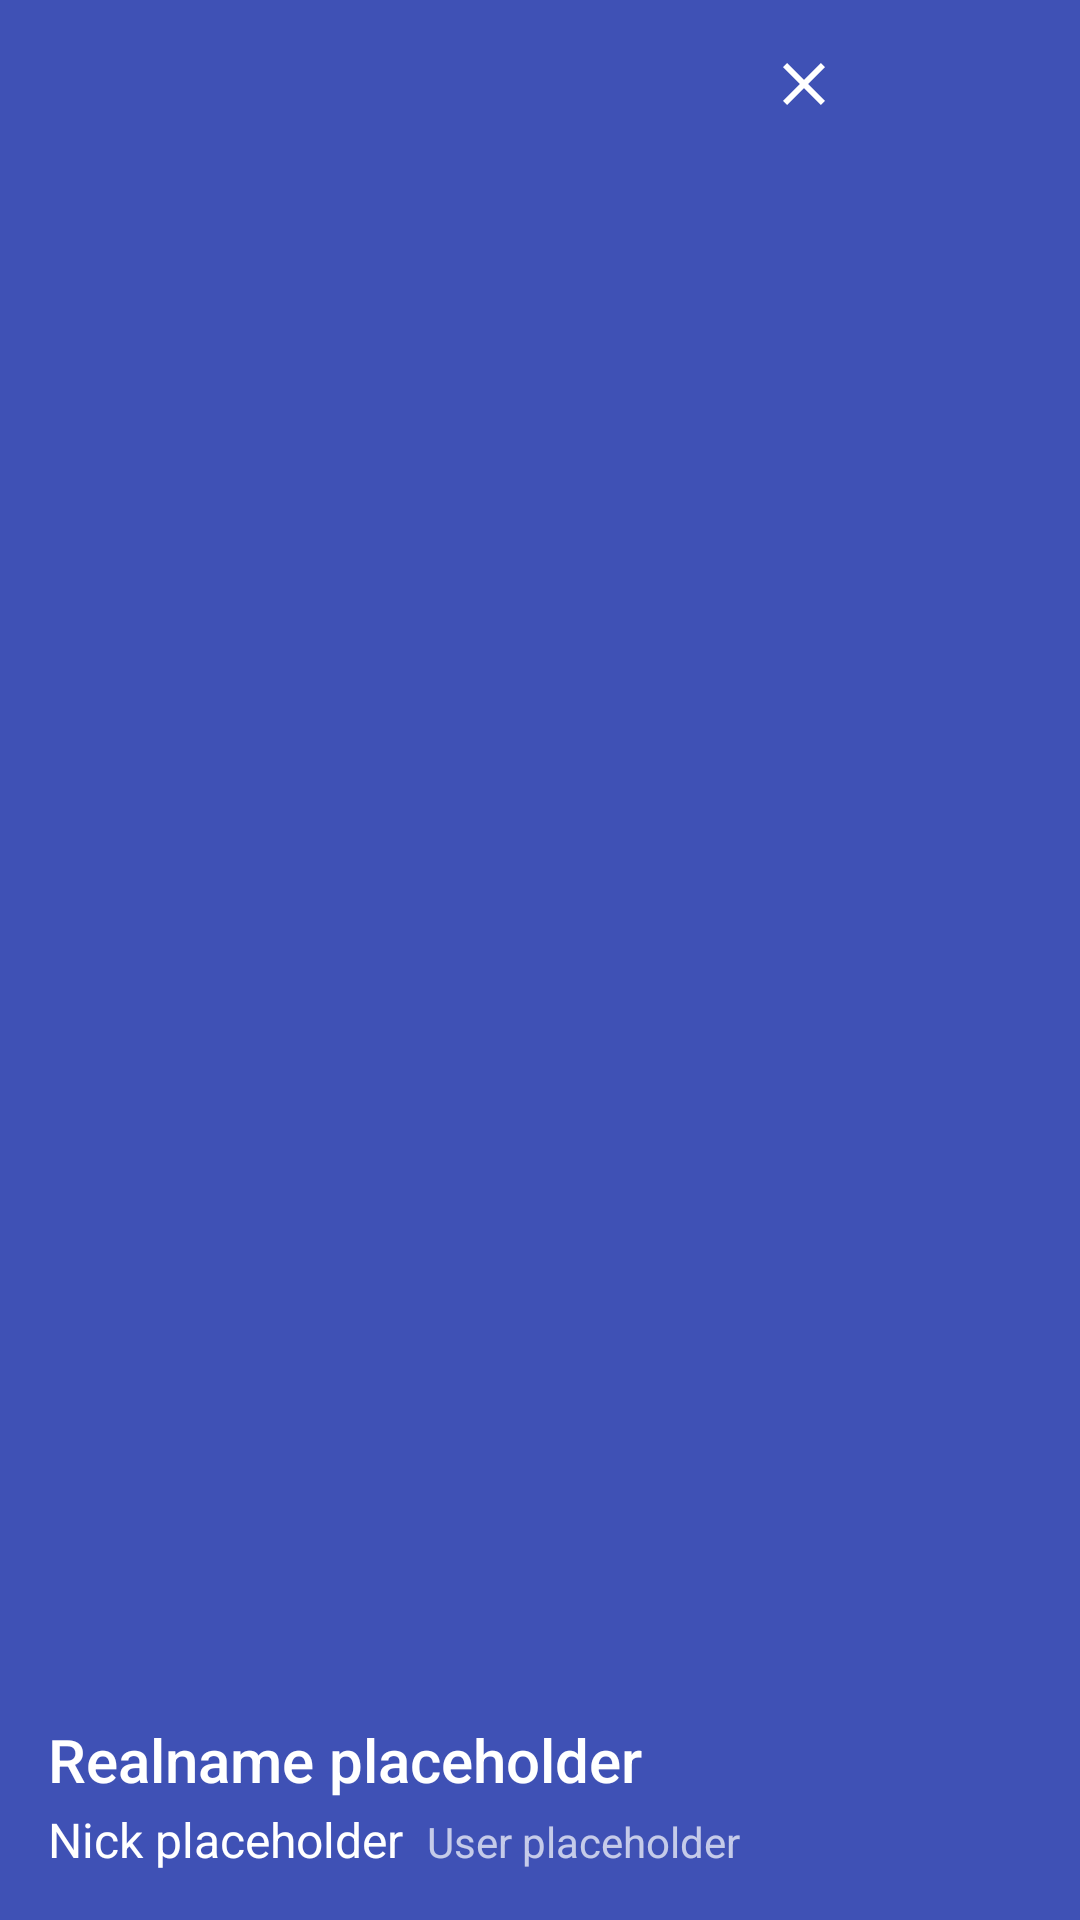

Write the Android layout XML for this screen, with the resource values it uses.
<!-- AndroidManifest.xml: application theme AppTheme -->
<!-- res/layout/dialog_bottom_user_header.xml -->
<?xml version="1.0" encoding="utf-8"?>
<RelativeLayout xmlns:android="http://schemas.android.com/apk/res/android"
    xmlns:app="http://schemas.android.com/apk/res-auto"
    android:layout_width="match_parent"
    android:layout_height="@dimen/dialog_bottom_user_header_height"
    app:theme="@style/Theme.AppCompat"
    android:background="@color/colorPrimary">

    <androidx.appcompat.widget.AppCompatImageView
        android:id="@+id/avatar"
        android:layout_width="112dp"
        android:layout_height="112dp"
        android:layout_alignParentTop="true"
        android:layout_alignParentLeft="true"
        android:layout_alignParentStart="true"
        android:layout_marginLeft="16dp"
        android:layout_marginStart="16dp"
        android:contentDescription="@null"
        android:scaleType="centerCrop"
        android:visibility="gone" />

    <TextView
        android:id="@+id/nick"
        android:layout_width="wrap_content"
        android:layout_height="wrap_content"
        android:layout_alignParentBottom="true"
        android:layout_alignParentLeft="true"
        android:layout_alignParentStart="true"
        android:layout_marginBottom="@dimen/dialog_bottom_user_header_bottom_margin"
        android:layout_marginLeft="16dp"
        android:layout_marginStart="16dp"
        android:text="Nick placeholder"
        android:textAppearance="@style/TextAppearance.AppCompat.Subhead"
        android:textColor="@color/abc_primary_text_material_dark" />

    <TextView
        android:id="@+id/user"
        android:layout_width="wrap_content"
        android:layout_height="wrap_content"
        android:layout_alignBaseline="@id/nick"
        android:layout_toRightOf="@id/nick"
        android:layout_toEndOf="@id/nick"
        android:layout_marginLeft="8dp"
        android:layout_marginStart="8dp"
        android:layout_marginRight="16dp"
        android:layout_marginEnd="16dp"
        android:textColor="@color/abc_secondary_text_material_dark"
        android:text="User placeholder"
        android:layout_alignRight="@+id/operator_button"
        android:layout_alignEnd="@+id/operator_button" />

    <TextView
        android:id="@+id/name"
        android:layout_width="wrap_content"
        android:layout_height="wrap_content"
        android:layout_marginBottom="@dimen/dialog_bottom_user_header_name_bottom_margin"
        android:layout_alignParentLeft="true"
        android:layout_alignParentStart="true"
        android:layout_alignParentBottom="true"
        android:layout_marginLeft="16dp"
        android:layout_marginStart="16dp"
        android:text="Realname placeholder"
        android:textAppearance="@style/TextAppearance.AppCompat.Title"
        android:textColor="@color/abc_primary_text_material_dark"
        android:layout_toLeftOf="@+id/operator_button"
        android:layout_toStartOf="@+id/operator_button" />

    <ImageButton
        android:id="@+id/operator_button"
        android:layout_width="wrap_content"
        android:layout_height="wrap_content"
        android:layout_alignParentTop="true"
        android:layout_toLeftOf="@id/file_button"
        android:layout_toStartOf="@id/file_button"
        android:padding="16dp"
        android:background="?attr/actionBarItemBackground"
        android:contentDescription="@string/operator_actions"
        android:visibility="gone"
        app:tint="@color/abc_primary_text_material_dark"
        app:srcCompat="@drawable/ic_more_vert" />

    <ImageButton
        android:id="@+id/ignore_button"
        android:layout_width="wrap_content"
        android:layout_height="wrap_content"
        android:layout_alignParentTop="true"
        android:layout_toLeftOf="@id/operator_button"
        android:layout_toStartOf="@id/operator_button"
        android:padding="16dp"
        android:background="?attr/actionBarItemBackground"
        android:contentDescription="@string/action_ignore_user"
        app:tint="@color/abc_primary_text_material_dark"
        app:srcCompat="@drawable/ic_close" />

    <ImageButton
        android:id="@+id/file_button"
        android:layout_width="wrap_content"
        android:layout_height="wrap_content"
        android:layout_alignParentTop="true"
        android:layout_toLeftOf="@id/message_button"
        android:layout_toStartOf="@id/message_button"
        android:padding="16dp"
        android:background="?attr/actionBarItemBackground"
        android:contentDescription="@string/file_upload_action"
        app:tint="@color/abc_primary_text_material_dark"
        app:srcCompat="@drawable/ic_file_upload_white_16dp" />

    <ImageButton
        android:id="@+id/message_button"
        android:layout_width="wrap_content"
        android:layout_height="wrap_content"
        android:layout_alignParentTop="true"
        android:layout_alignParentRight="true"
        android:layout_alignParentEnd="true"
        android:padding="16dp"
        android:background="?attr/actionBarItemBackground"
        android:contentDescription="@string/action_message_user"
        app:tint="@color/abc_primary_text_material_dark"
        app:srcCompat="@drawable/ic_message" />


</RelativeLayout>
<!-- resources referenced by this layout -->
<resources>
  <color name="colorPrimary">#3F51B5</color>
  <dimen name="dialog_bottom_user_header_bottom_margin">16dp</dimen>
  <dimen name="dialog_bottom_user_header_height">224dp</dimen>
  <dimen name="dialog_bottom_user_header_name_bottom_margin">40dp</dimen>
  <!-- drawable ic_close (drawable) -->
  <vector xmlns:android="http://schemas.android.com/apk/res/android"
          android:width="24dp"
          android:height="24dp"
          android:viewportWidth="24.0"
          android:viewportHeight="24.0">
      <path
          android:fillColor="@color/iconColorText"
          android:pathData="M19,6.41L17.59,5 12,10.59 6.41,5 5,6.41 10.59,12 5,17.59 6.41,19 12,13.41 17.59,19 19,17.59 13.41,12z"/>
  </vector>
  <string name="action_ignore_user">Ignore user</string>
  <string name="action_message_user">Message user</string>
  <string name="file_upload_action">Send file</string>
  <string name="operator_actions">Operator actions</string>
  <color name="iconColorText">#000000</color>
  <dimen name="compact_action_bar_size">50dp</dimen>
  <color name="colorPrimaryDark">#303F9F</color>
  <color name="colorAccent">#FF4081</color>
  <color name="appBackground">@color/background_material_light</color>
  <color name="appBackgroundFloating">@color/background_floating_material_light</color>
  <color name="appThemeTextColorSecondary">@color/abc_secondary_text_material_light</color>
  <style name="AppTheme.AppBarOverlay" parent="ThemeOverlay.AppCompat.Dark.ActionBar">
          <item name="android:textColorPrimary">?attr/actionBarTextColorPrimary</item>
          <item name="android:textColorSecondary">?attr/actionBarTextColorSecondary</item>
      </style>
  <style name="TextFormatBar">
          <item name="android:padding">4dp</item>
          <item name="android:background">?attr/colorBackgroundFloating</item>
      </style>
  <style name="RecyclerViewScrollbar">
          <item name="android:padding">8dp</item>
          <item name="scrollbarDrawable">@drawable/recyclerview_scrollbar</item>
          <item name="scrollbarTint">@color/recyclerview_scrollbar_tint_list</item>
          <item name="minScrollbarHeight">24dp</item>
          <item name="letterDrawable">@drawable/recyclerview_scrollbar_letter</item>
          <item name="letterTint">?attr/colorAccent</item>
          <item name="letterTextAppearance">@style/ScrollbarLetterTextAppearance</item>
      </style>
  <color name="iconColor">#89000000</color>
  <style name="ScrollbarLetterTextAppearance">
          <item name="android:textSize">32dp</item>
          <item name="android:textColor">#fff</item>
      </style>
  <color name="ircBlack">#000</color>
  <color name="ircWhite">#fff</color>
  <color name="ircBlue">#1565C0</color>
  <color name="ircGreen">#2E7D32</color>
  <color name="ircLightRed">#FF1744</color>
  <color name="ircBrown">#5D4037</color>
  <color name="ircPurple">#6A1B9A</color>
  <color name="ircOrange">#EF6C00</color>
  <color name="ircYellow">#F9A825</color>
  <color name="ircLightGreen">#558B2F</color>
  <color name="ircCyan">#00838F</color>
  <color name="ircLightCyan">#00B8D4</color>
  <color name="ircLightBlue">#0277BD</color>
  <color name="ircPink">#AD1457</color>
  <color name="ircGray">#757575</color>
  <color name="ircLightGray">#9E9E9E</color>
  <color name="messageTimestamp">#424242</color>
  <color name="messageStatusText">#616161</color>
  <color name="messageDisconnected">#FF1744</color>
  <color name="messageTopic">#000</color>
  <color name="memberOwner">#FF8F00</color>
  <color name="memberAdmin">#9E9D24</color>
  <color name="memberOp">#558B2F</color>
  <color name="memberHalfOp">#00695C</color>
  <color name="memberVoice">#0277BD</color>
  <color name="memberNormal">#000</color>
</resources>
